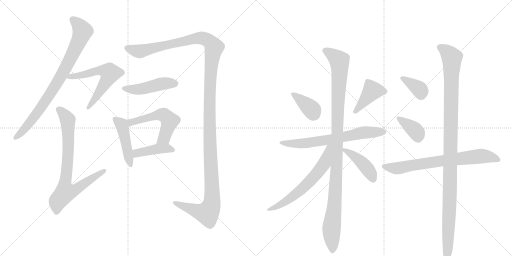
t = 0.00 s
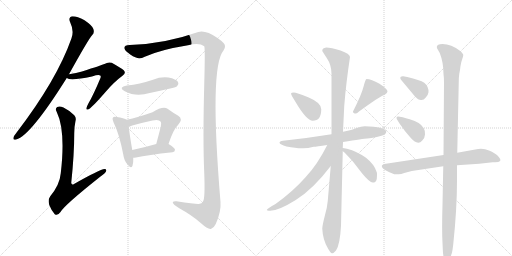
t = 2.80 s
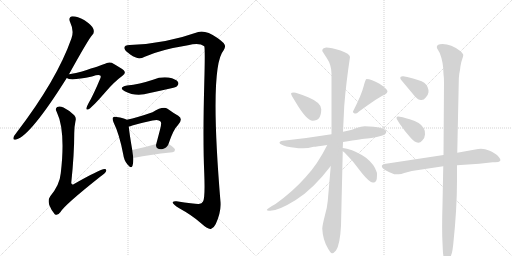
t = 5.60 s
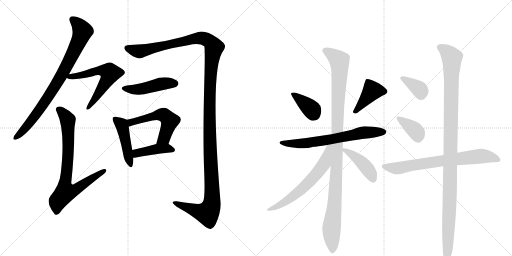
t = 8.39 s
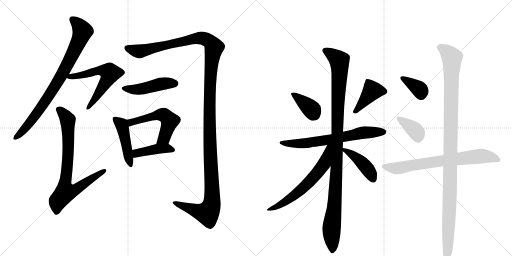
t = 11.19 s
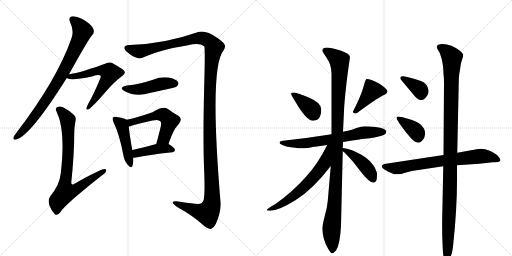
t = 13.99 s

The animated SVG that drew these frames (rendered in a browser with its animation timeline set to each time). Animation: 18 CSS @keyframes rules; one cycle of 13.99 s.

<svg version="1.1" viewBox="0 0 2048 1024" xmlns="http://www.w3.org/2000/svg">
  <g stroke="lightgray" stroke-dasharray="1,1" stroke-width="1" transform="scale(4, 4)">
    <line x1="0" y1="0" x2="256" y2="256"></line>
    <line x1="256" y1="0" x2="0" y2="256"></line>
    <line x1="128" y1="0" x2="128" y2="256"></line>
    <line x1="0" y1="128" x2="256" y2="128"></line>
    <line x1="256" y1="0" x2="512" y2="256"></line>
    <line x1="512" y1="0" x2="256" y2="256"></line>
    <line x1="384" y1="0" x2="384" y2="256"></line>
    <line x1="256" y1="128" x2="512" y2="128"></line>
  </g>
<g transform="scale(1, -1) translate(0, -850)">
   <style type="text/css">
    @keyframes keyframes0 {
      from {
       stroke: black;
       stroke-dashoffset: 821;
       stroke-width: 128;
       }
       73% {
       animation-timing-function: step-end;
       stroke: black;
       stroke-dashoffset: 0;
       stroke-width: 128;
       }
       to {
       stroke: black;
       stroke-width: 1024;
       }
       }
       #make-me-a-hanzi-animation-0 {
         animation: keyframes0 0.918132s both;
         animation-delay: 0.000000s;
         animation-timing-function: linear;
       }
    @keyframes keyframes1 {
      from {
       stroke: black;
       stroke-dashoffset: 594;
       stroke-width: 128;
       }
       66% {
       animation-timing-function: step-end;
       stroke: black;
       stroke-dashoffset: 0;
       stroke-width: 128;
       }
       to {
       stroke: black;
       stroke-width: 1024;
       }
       }
       #make-me-a-hanzi-animation-1 {
         animation: keyframes1 0.733398s both;
         animation-delay: 0.918132s;
         animation-timing-function: linear;
       }
    @keyframes keyframes2 {
      from {
       stroke: black;
       stroke-dashoffset: 775;
       stroke-width: 128;
       }
       72% {
       animation-timing-function: step-end;
       stroke: black;
       stroke-dashoffset: 0;
       stroke-width: 128;
       }
       to {
       stroke: black;
       stroke-width: 1024;
       }
       }
       #make-me-a-hanzi-animation-2 {
         animation: keyframes2 0.880697s both;
         animation-delay: 1.651530s;
         animation-timing-function: linear;
       }
    @keyframes keyframes3 {
      from {
       stroke: black;
       stroke-dashoffset: 1433;
       stroke-width: 128;
       }
       82% {
       animation-timing-function: step-end;
       stroke: black;
       stroke-dashoffset: 0;
       stroke-width: 128;
       }
       to {
       stroke: black;
       stroke-width: 1024;
       }
       }
       #make-me-a-hanzi-animation-3 {
         animation: keyframes3 1.416178s both;
         animation-delay: 2.532227s;
         animation-timing-function: linear;
       }
    @keyframes keyframes4 {
      from {
       stroke: black;
       stroke-dashoffset: 460;
       stroke-width: 128;
       }
       60% {
       animation-timing-function: step-end;
       stroke: black;
       stroke-dashoffset: 0;
       stroke-width: 128;
       }
       to {
       stroke: black;
       stroke-width: 1024;
       }
       }
       #make-me-a-hanzi-animation-4 {
         animation: keyframes4 0.624349s both;
         animation-delay: 3.948405s;
         animation-timing-function: linear;
       }
    @keyframes keyframes5 {
      from {
       stroke: black;
       stroke-dashoffset: 455;
       stroke-width: 128;
       }
       60% {
       animation-timing-function: step-end;
       stroke: black;
       stroke-dashoffset: 0;
       stroke-width: 128;
       }
       to {
       stroke: black;
       stroke-width: 1024;
       }
       }
       #make-me-a-hanzi-animation-5 {
         animation: keyframes5 0.620280s both;
         animation-delay: 4.572754s;
         animation-timing-function: linear;
       }
    @keyframes keyframes6 {
      from {
       stroke: black;
       stroke-dashoffset: 538;
       stroke-width: 128;
       }
       64% {
       animation-timing-function: step-end;
       stroke: black;
       stroke-dashoffset: 0;
       stroke-width: 128;
       }
       to {
       stroke: black;
       stroke-width: 1024;
       }
       }
       #make-me-a-hanzi-animation-6 {
         animation: keyframes6 0.687826s both;
         animation-delay: 5.193034s;
         animation-timing-function: linear;
       }
    @keyframes keyframes7 {
      from {
       stroke: black;
       stroke-dashoffset: 416;
       stroke-width: 128;
       }
       58% {
       animation-timing-function: step-end;
       stroke: black;
       stroke-dashoffset: 0;
       stroke-width: 128;
       }
       to {
       stroke: black;
       stroke-width: 1024;
       }
       }
       #make-me-a-hanzi-animation-7 {
         animation: keyframes7 0.588542s both;
         animation-delay: 5.880859s;
         animation-timing-function: linear;
       }
    @keyframes keyframes8 {
      from {
       stroke: black;
       stroke-dashoffset: 372;
       stroke-width: 128;
       }
       55% {
       animation-timing-function: step-end;
       stroke: black;
       stroke-dashoffset: 0;
       stroke-width: 128;
       }
       to {
       stroke: black;
       stroke-width: 1024;
       }
       }
       #make-me-a-hanzi-animation-8 {
         animation: keyframes8 0.552734s both;
         animation-delay: 6.469401s;
         animation-timing-function: linear;
       }
    @keyframes keyframes9 {
      from {
       stroke: black;
       stroke-dashoffset: 409;
       stroke-width: 128;
       }
       57% {
       animation-timing-function: step-end;
       stroke: black;
       stroke-dashoffset: 0;
       stroke-width: 128;
       }
       to {
       stroke: black;
       stroke-width: 1024;
       }
       }
       #make-me-a-hanzi-animation-9 {
         animation: keyframes9 0.582845s both;
         animation-delay: 7.022135s;
         animation-timing-function: linear;
       }
    @keyframes keyframes10 {
      from {
       stroke: black;
       stroke-dashoffset: 671;
       stroke-width: 128;
       }
       69% {
       animation-timing-function: step-end;
       stroke: black;
       stroke-dashoffset: 0;
       stroke-width: 128;
       }
       to {
       stroke: black;
       stroke-width: 1024;
       }
       }
       #make-me-a-hanzi-animation-10 {
         animation: keyframes10 0.796061s both;
         animation-delay: 7.604980s;
         animation-timing-function: linear;
       }
    @keyframes keyframes11 {
      from {
       stroke: black;
       stroke-dashoffset: 1092;
       stroke-width: 128;
       }
       78% {
       animation-timing-function: step-end;
       stroke: black;
       stroke-dashoffset: 0;
       stroke-width: 128;
       }
       to {
       stroke: black;
       stroke-width: 1024;
       }
       }
       #make-me-a-hanzi-animation-11 {
         animation: keyframes11 1.138672s both;
         animation-delay: 8.401042s;
         animation-timing-function: linear;
       }
    @keyframes keyframes12 {
      from {
       stroke: black;
       stroke-dashoffset: 620;
       stroke-width: 128;
       }
       67% {
       animation-timing-function: step-end;
       stroke: black;
       stroke-dashoffset: 0;
       stroke-width: 128;
       }
       to {
       stroke: black;
       stroke-width: 1024;
       }
       }
       #make-me-a-hanzi-animation-12 {
         animation: keyframes12 0.754557s both;
         animation-delay: 9.539714s;
         animation-timing-function: linear;
       }
    @keyframes keyframes13 {
      from {
       stroke: black;
       stroke-dashoffset: 430;
       stroke-width: 128;
       }
       58% {
       animation-timing-function: step-end;
       stroke: black;
       stroke-dashoffset: 0;
       stroke-width: 128;
       }
       to {
       stroke: black;
       stroke-width: 1024;
       }
       }
       #make-me-a-hanzi-animation-13 {
         animation: keyframes13 0.599935s both;
         animation-delay: 10.294271s;
         animation-timing-function: linear;
       }
    @keyframes keyframes14 {
      from {
       stroke: black;
       stroke-dashoffset: 362;
       stroke-width: 128;
       }
       54% {
       animation-timing-function: step-end;
       stroke: black;
       stroke-dashoffset: 0;
       stroke-width: 128;
       }
       to {
       stroke: black;
       stroke-width: 1024;
       }
       }
       #make-me-a-hanzi-animation-14 {
         animation: keyframes14 0.544596s both;
         animation-delay: 10.894206s;
         animation-timing-function: linear;
       }
    @keyframes keyframes15 {
      from {
       stroke: black;
       stroke-dashoffset: 370;
       stroke-width: 128;
       }
       55% {
       animation-timing-function: step-end;
       stroke: black;
       stroke-dashoffset: 0;
       stroke-width: 128;
       }
       to {
       stroke: black;
       stroke-width: 1024;
       }
       }
       #make-me-a-hanzi-animation-15 {
         animation: keyframes15 0.551107s both;
         animation-delay: 11.438802s;
         animation-timing-function: linear;
       }
    @keyframes keyframes16 {
      from {
       stroke: black;
       stroke-dashoffset: 718;
       stroke-width: 128;
       }
       70% {
       animation-timing-function: step-end;
       stroke: black;
       stroke-dashoffset: 0;
       stroke-width: 128;
       }
       to {
       stroke: black;
       stroke-width: 1024;
       }
       }
       #make-me-a-hanzi-animation-16 {
         animation: keyframes16 0.834310s both;
         animation-delay: 11.989909s;
         animation-timing-function: linear;
       }
    @keyframes keyframes17 {
      from {
       stroke: black;
       stroke-dashoffset: 1123;
       stroke-width: 128;
       }
       79% {
       animation-timing-function: step-end;
       stroke: black;
       stroke-dashoffset: 0;
       stroke-width: 128;
       }
       to {
       stroke: black;
       stroke-width: 1024;
       }
       }
       #make-me-a-hanzi-animation-17 {
         animation: keyframes17 1.163900s both;
         animation-delay: 12.824219s;
         animation-timing-function: linear;
       }
</style>
<path d="M 276 553 Q 354 694 369 710 Q 379 720 373 735 Q 369 748 338 769 Q 310 785 290 785 Q 271 782 281 760 Q 297 727 286 697 Q 228 531 65 318 Q 55 306 54 300 Q 51 288 65 292 Q 122 307 267 538 L 276 553 Z" fill="lightgray"></path> 
<path d="M 267 538 Q 282 526 368 544 Q 395 553 401 548 Q 405 545 401 536 Q 373 469 354 437 Q 347 424 346 418 Q 345 408 356 414 Q 368 420 423 483 Q 457 523 490 547 Q 506 557 495 569 Q 482 579 447 599 Q 431 603 418 594 Q 408 590 328 564 Q 306 557 276 553 C 246 549 241 548 267 538 Z" fill="lightgray"></path> 
<path d="M 302 366 Q 306 379 297 389 Q 275 410 254 420 Q 238 427 229 422 Q 219 416 227 402 Q 263 327 243 157 Q 239 111 201 65 Q 191 52 197 30 Q 207 5 219 -7 Q 231 -14 242 2 Q 258 30 402 144 Q 420 156 424 164 Q 428 174 418 174 Q 400 173 296 114 Q 286 108 285 119 Q 297 231 297 318 Q 297 343 302 366 Z" fill="lightgray"></path> 
<path d="M 519 670 Q 497 670 497 658 Q 498 648 521 632 Q 545 616 558 617 Q 567 617 579 623 Q 640 651 752 669 Q 797 681 817 665 Q 821 658 817 514 Q 811 294 817 157 Q 821 57 812 44 Q 808 35 795 34 Q 782 33 706 45 Q 693 46 691 41 Q 690 34 717 17 Q 768 -11 803 -42 Q 834 -70 845 -65 Q 855 -62 863 -46 Q 885 3 882 42 Q 837 582 894 648 Q 901 660 900 666 Q 901 676 870 698 Q 822 731 793 722 Q 658 674 519 670 Z" fill="lightgray"></path> 
<path d="M 508 508 Q 471 501 499 485 Q 544 461 599 478 Q 641 487 685 497 Q 704 501 708 505 Q 717 514 712 522 Q 705 534 674 540 Q 643 544 612 531 Q 558 513 508 508 Z" fill="lightgray"></path> 
<path d="M 507 371 Q 497 378 466 382 Q 456 385 452 380 Q 448 376 454 361 Q 478 312 493 232 Q 496 208 510 192 Q 526 173 530 187 Q 534 199 533 219 L 529 250 Q 517 320 515 344 C 513 368 513 368 507 371 Z" fill="lightgray"></path> 
<path d="M 674 274 Q 693 332 712 350 Q 734 374 713 387 Q 695 397 670 415 Q 652 427 610 401 Q 550 380 507 371 C 478 365 486 337 515 344 Q 521 345 529 348 Q 572 360 610 368 Q 635 374 642 364 Q 648 360 640 331 Q 633 304 625 274 C 617 245 664 246 674 274 Z" fill="lightgray"></path> 
<path d="M 533 219 Q 537 219 544 220 Q 590 230 690 241 Q 700 242 700 251 Q 700 258 674 274 C 659 284 654 282 625 274 Q 573 259 529 250 C 500 244 503 217 533 219 Z" fill="lightgray"></path> 
<path d="M 1181 444 Q 1226 367 1251 367 Q 1285 367 1285 413 Q 1285 439 1235 460 Q 1185 480 1175 480 Q 1165 480 1164 476 Q 1164 471 1181 444 Z" fill="lightgray"></path> 
<path d="M 1466 534 Q 1462 534 1454 503 Q 1446 471 1412 404 Q 1412 396 1424 396 Q 1428 396 1436 404 Q 1521 466 1539 471 Q 1550 478 1550 484 Q 1550 494 1518 515 Q 1485 534 1466 534 Z" fill="lightgray"></path> 
<path d="M 1526 307 Q 1546 313 1545 325 Q 1539 343 1459 345 Q 1445 345 1426 338 Q 1407 330 1391 327 L 1372 323 L 1326 313 Q 1234 298 1132 287 Q 1118 286 1118 279 Q 1119 272 1146 264 Q 1184 257 1206 257 Q 1229 256 1255 263 Q 1265 263 1309 270 L 1372 282 Q 1454 295 1469 296 Q 1485 296 1526 307 Z" fill="lightgray"></path> 
<path d="M 1372 323 L 1377 427 Q 1384 516 1400 622 Q 1400 635 1362 648 Q 1324 660 1305 660 Q 1289 658 1289 647 Q 1289 645 1307 618 Q 1326 590 1326 556 L 1326 313 L 1323 186 L 1311 46 Q 1309 21 1299 -14 Q 1290 -49 1289 -64 Q 1291 -110 1313 -146 Q 1323 -163 1328 -163 Q 1334 -164 1344 -152 Q 1360 -129 1364 -53 L 1371 245 L 1371 258 L 1372 282 L 1372 323 Z" fill="lightgray"></path> 
<path d="M 1309 270 Q 1270 192 1223 142 Q 1173 85 1102 34 Q 1067 15 1067 10 Q 1067 7 1081 7 Q 1114 7 1183 50 Q 1252 93 1323 186 C 1398 282 1323 297 1309 270 Z" fill="lightgray"></path> 
<path d="M 1371 245 L 1378 240 L 1410 206 L 1448 157 Q 1481 117 1493 120 L 1495 120 Q 1504 121 1507 134 Q 1509 158 1507 161 Q 1498 192 1464 219 Q 1429 244 1388 255 L 1371 258 C 1347 262 1347 262 1371 245 Z" fill="lightgray"></path> 
<path d="M 1601 539 Q 1601 535 1604 531 L 1660 464 Q 1673 450 1684 450 Q 1695 449 1703 460 Q 1712 468 1714 481 Q 1715 504 1697 519 Q 1680 530 1629 542 L 1613 545 Q 1601 546 1601 539 Z" fill="lightgray"></path> 
<path d="M 1590 369 L 1598 356 Q 1619 325 1639 303 Q 1670 265 1689 288 Q 1699 296 1700 312 Q 1701 327 1695 337 Q 1682 361 1639 373 Q 1623 377 1611 381 L 1593 384 Q 1586 384 1586 379 Q 1586 374 1590 369 Z" fill="lightgray"></path> 
<path d="M 1774 230 L 1537 194 Q 1527 191 1527 186 Q 1525 173 1577 153 L 1594 153 Q 1605 153 1617 158 L 1647 166 L 1773 185 L 1828 189 L 1917 195 L 1971 201 L 1981 201 Q 1996 201 1999 205 Q 2007 210 1991 227 Q 1981 237 1956 248 Q 1932 259 1901 252 L 1829 239 L 1774 230 Z" fill="lightgray"></path> 
<path d="M 1751 652 L 1759 638 Q 1774 600 1774 554 Q 1776 540 1776 519 L 1774 230 L 1773 185 L 1770 32 Q 1767 -68 1770 -122 L 1771 -145 Q 1772 -172 1776 -183 Q 1781 -194 1786 -194 Q 1791 -194 1799 -182 Q 1807 -170 1810 -150 L 1813 -127 Q 1828 14 1828 128 L 1828 189 L 1829 239 L 1835 521 Q 1835 540 1837 554 Q 1840 567 1842 586 Q 1845 604 1849 614 Q 1853 624 1853 630 Q 1853 635 1841 646 Q 1805 674 1770 674 Q 1738 673 1751 652 Z" fill="lightgray"></path> 
      <clipPath id="make-me-a-hanzi-clip-0">
      <path d="M 276 553 Q 354 694 369 710 Q 379 720 373 735 Q 369 748 338 769 Q 310 785 290 785 Q 271 782 281 760 Q 297 727 286 697 Q 228 531 65 318 Q 55 306 54 300 Q 51 288 65 292 Q 122 307 267 538 L 276 553 Z" fill="lightgray"></path>
      </clipPath>
      <path clip-path="url(#make-me-a-hanzi-clip-0)" d="M 291 770 L 318 746 L 330 725 L 293 637 L 241 538 L 178 439 L 100 336 L 63 301 " fill="none" id="make-me-a-hanzi-animation-0" stroke-dasharray="693 1386" stroke-linecap="round"></path>

      <clipPath id="make-me-a-hanzi-clip-1">
      <path d="M 267 538 Q 282 526 368 544 Q 395 553 401 548 Q 405 545 401 536 Q 373 469 354 437 Q 347 424 346 418 Q 345 408 356 414 Q 368 420 423 483 Q 457 523 490 547 Q 506 557 495 569 Q 482 579 447 599 Q 431 603 418 594 Q 408 590 328 564 Q 306 557 276 553 C 246 549 241 548 267 538 Z" fill="lightgray"></path>
      </clipPath>
      <path clip-path="url(#make-me-a-hanzi-clip-1)" d="M 272 540 L 333 549 L 344 557 L 354 555 L 387 566 L 416 568 L 438 561 L 431 534 L 353 420 " fill="none" id="make-me-a-hanzi-animation-1" stroke-dasharray="466 932" stroke-linecap="round"></path>

      <clipPath id="make-me-a-hanzi-clip-2">
      <path d="M 302 366 Q 306 379 297 389 Q 275 410 254 420 Q 238 427 229 422 Q 219 416 227 402 Q 263 327 243 157 Q 239 111 201 65 Q 191 52 197 30 Q 207 5 219 -7 Q 231 -14 242 2 Q 258 30 402 144 Q 420 156 424 164 Q 428 174 418 174 Q 400 173 296 114 Q 286 108 285 119 Q 297 231 297 318 Q 297 343 302 366 Z" fill="lightgray"></path>
      </clipPath>
      <path clip-path="url(#make-me-a-hanzi-clip-2)" d="M 236 411 L 271 371 L 274 270 L 259 116 L 263 83 L 292 87 L 309 96 L 417 166 " fill="none" id="make-me-a-hanzi-animation-2" stroke-dasharray="647 1294" stroke-linecap="round"></path>

      <clipPath id="make-me-a-hanzi-clip-3">
      <path d="M 519 670 Q 497 670 497 658 Q 498 648 521 632 Q 545 616 558 617 Q 567 617 579 623 Q 640 651 752 669 Q 797 681 817 665 Q 821 658 817 514 Q 811 294 817 157 Q 821 57 812 44 Q 808 35 795 34 Q 782 33 706 45 Q 693 46 691 41 Q 690 34 717 17 Q 768 -11 803 -42 Q 834 -70 845 -65 Q 855 -62 863 -46 Q 885 3 882 42 Q 837 582 894 648 Q 901 660 900 666 Q 901 676 870 698 Q 822 731 793 722 Q 658 674 519 670 Z" fill="lightgray"></path>
      </clipPath>
      <path clip-path="url(#make-me-a-hanzi-clip-3)" d="M 507 658 L 564 645 L 793 698 L 835 687 L 856 661 L 839 527 L 840 270 L 850 82 L 845 25 L 827 -3 L 792 4 L 699 41 " fill="none" id="make-me-a-hanzi-animation-3" stroke-dasharray="1305 2610" stroke-linecap="round"></path>

      <clipPath id="make-me-a-hanzi-clip-4">
      <path d="M 508 508 Q 471 501 499 485 Q 544 461 599 478 Q 641 487 685 497 Q 704 501 708 505 Q 717 514 712 522 Q 705 534 674 540 Q 643 544 612 531 Q 558 513 508 508 Z" fill="lightgray"></path>
      </clipPath>
      <path clip-path="url(#make-me-a-hanzi-clip-4)" d="M 500 498 L 560 493 L 640 514 L 701 516 " fill="none" id="make-me-a-hanzi-animation-4" stroke-dasharray="332 664" stroke-linecap="round"></path>

      <clipPath id="make-me-a-hanzi-clip-5">
      <path d="M 507 371 Q 497 378 466 382 Q 456 385 452 380 Q 448 376 454 361 Q 478 312 493 232 Q 496 208 510 192 Q 526 173 530 187 Q 534 199 533 219 L 529 250 Q 517 320 515 344 C 513 368 513 368 507 371 Z" fill="lightgray"></path>
      </clipPath>
      <path clip-path="url(#make-me-a-hanzi-clip-5)" d="M 460 375 L 489 344 L 520 191 " fill="none" id="make-me-a-hanzi-animation-5" stroke-dasharray="327 654" stroke-linecap="round"></path>

      <clipPath id="make-me-a-hanzi-clip-6">
      <path d="M 674 274 Q 693 332 712 350 Q 734 374 713 387 Q 695 397 670 415 Q 652 427 610 401 Q 550 380 507 371 C 478 365 486 337 515 344 Q 521 345 529 348 Q 572 360 610 368 Q 635 374 642 364 Q 648 360 640 331 Q 633 304 625 274 C 617 245 664 246 674 274 Z" fill="lightgray"></path>
      </clipPath>
      <path clip-path="url(#make-me-a-hanzi-clip-6)" d="M 515 366 L 533 362 L 628 391 L 656 390 L 679 366 L 656 297 L 631 280 " fill="none" id="make-me-a-hanzi-animation-6" stroke-dasharray="410 820" stroke-linecap="round"></path>

      <clipPath id="make-me-a-hanzi-clip-7">
      <path d="M 533 219 Q 537 219 544 220 Q 590 230 690 241 Q 700 242 700 251 Q 700 258 674 274 C 659 284 654 282 625 274 Q 573 259 529 250 C 500 244 503 217 533 219 Z" fill="lightgray"></path>
      </clipPath>
      <path clip-path="url(#make-me-a-hanzi-clip-7)" d="M 538 227 L 552 239 L 631 255 L 668 257 L 691 250 " fill="none" id="make-me-a-hanzi-animation-7" stroke-dasharray="288 576" stroke-linecap="round"></path>

      <clipPath id="make-me-a-hanzi-clip-8">
      <path d="M 1181 444 Q 1226 367 1251 367 Q 1285 367 1285 413 Q 1285 439 1235 460 Q 1185 480 1175 480 Q 1165 480 1164 476 Q 1164 471 1181 444 Z" fill="lightgray"></path>
      </clipPath>
      <path clip-path="url(#make-me-a-hanzi-clip-8)" d="M 1171 475 L 1241 418 L 1253 395 " fill="none" id="make-me-a-hanzi-animation-8" stroke-dasharray="244 488" stroke-linecap="round"></path>

      <clipPath id="make-me-a-hanzi-clip-9">
      <path d="M 1466 534 Q 1462 534 1454 503 Q 1446 471 1412 404 Q 1412 396 1424 396 Q 1428 396 1436 404 Q 1521 466 1539 471 Q 1550 478 1550 484 Q 1550 494 1518 515 Q 1485 534 1466 534 Z" fill="lightgray"></path>
      </clipPath>
      <path clip-path="url(#make-me-a-hanzi-clip-9)" d="M 1540 484 L 1489 487 L 1424 409 " fill="none" id="make-me-a-hanzi-animation-9" stroke-dasharray="281 562" stroke-linecap="round"></path>

      <clipPath id="make-me-a-hanzi-clip-10">
      <path d="M 1526 307 Q 1546 313 1545 325 Q 1539 343 1459 345 Q 1445 345 1426 338 Q 1407 330 1391 327 L 1372 323 L 1326 313 Q 1234 298 1132 287 Q 1118 286 1118 279 Q 1119 272 1146 264 Q 1184 257 1206 257 Q 1229 256 1255 263 Q 1265 263 1309 270 L 1372 282 Q 1454 295 1469 296 Q 1485 296 1526 307 Z" fill="lightgray"></path>
      </clipPath>
      <path clip-path="url(#make-me-a-hanzi-clip-10)" d="M 1125 279 L 1212 276 L 1456 320 L 1536 323 " fill="none" id="make-me-a-hanzi-animation-10" stroke-dasharray="543 1086" stroke-linecap="round"></path>

      <clipPath id="make-me-a-hanzi-clip-11">
      <path d="M 1372 323 L 1377 427 Q 1384 516 1400 622 Q 1400 635 1362 648 Q 1324 660 1305 660 Q 1289 658 1289 647 Q 1289 645 1307 618 Q 1326 590 1326 556 L 1326 313 L 1323 186 L 1311 46 Q 1309 21 1299 -14 Q 1290 -49 1289 -64 Q 1291 -110 1313 -146 Q 1323 -163 1328 -163 Q 1334 -164 1344 -152 Q 1360 -129 1364 -53 L 1371 245 L 1371 258 L 1372 282 L 1372 323 Z" fill="lightgray"></path>
      </clipPath>
      <path clip-path="url(#make-me-a-hanzi-clip-11)" d="M 1297 648 L 1357 608 L 1359 587 L 1343 112 L 1326 -64 L 1329 -155 " fill="none" id="make-me-a-hanzi-animation-11" stroke-dasharray="964 1928" stroke-linecap="round"></path>

      <clipPath id="make-me-a-hanzi-clip-12">
      <path d="M 1309 270 Q 1270 192 1223 142 Q 1173 85 1102 34 Q 1067 15 1067 10 Q 1067 7 1081 7 Q 1114 7 1183 50 Q 1252 93 1323 186 C 1398 282 1323 297 1309 270 Z" fill="lightgray"></path>
      </clipPath>
      <path clip-path="url(#make-me-a-hanzi-clip-12)" d="M 1322 266 L 1313 258 L 1294 192 L 1236 121 L 1165 58 L 1106 22 L 1079 15 " fill="none" id="make-me-a-hanzi-animation-12" stroke-dasharray="492 984" stroke-linecap="round"></path>

      <clipPath id="make-me-a-hanzi-clip-13">
      <path d="M 1371 245 L 1378 240 L 1410 206 L 1448 157 Q 1481 117 1493 120 L 1495 120 Q 1504 121 1507 134 Q 1509 158 1507 161 Q 1498 192 1464 219 Q 1429 244 1388 255 L 1371 258 C 1347 262 1347 262 1371 245 Z" fill="lightgray"></path>
      </clipPath>
      <path clip-path="url(#make-me-a-hanzi-clip-13)" d="M 1374 252 L 1425 220 L 1455 192 L 1494 131 " fill="none" id="make-me-a-hanzi-animation-13" stroke-dasharray="302 604" stroke-linecap="round"></path>

      <clipPath id="make-me-a-hanzi-clip-14">
      <path d="M 1601 539 Q 1601 535 1604 531 L 1660 464 Q 1673 450 1684 450 Q 1695 449 1703 460 Q 1712 468 1714 481 Q 1715 504 1697 519 Q 1680 530 1629 542 L 1613 545 Q 1601 546 1601 539 Z" fill="lightgray"></path>
      </clipPath>
      <path clip-path="url(#make-me-a-hanzi-clip-14)" d="M 1609 538 L 1672 498 L 1681 489 L 1685 471 " fill="none" id="make-me-a-hanzi-animation-14" stroke-dasharray="234 468" stroke-linecap="round"></path>

      <clipPath id="make-me-a-hanzi-clip-15">
      <path d="M 1590 369 L 1598 356 Q 1619 325 1639 303 Q 1670 265 1689 288 Q 1699 296 1700 312 Q 1701 327 1695 337 Q 1682 361 1639 373 Q 1623 377 1611 381 L 1593 384 Q 1586 384 1586 379 Q 1586 374 1590 369 Z" fill="lightgray"></path>
      </clipPath>
      <path clip-path="url(#make-me-a-hanzi-clip-15)" d="M 1593 376 L 1659 329 L 1673 299 " fill="none" id="make-me-a-hanzi-animation-15" stroke-dasharray="242 484" stroke-linecap="round"></path>

      <clipPath id="make-me-a-hanzi-clip-16">
      <path d="M 1774 230 L 1537 194 Q 1527 191 1527 186 Q 1525 173 1577 153 L 1594 153 Q 1605 153 1617 158 L 1647 166 L 1773 185 L 1828 189 L 1917 195 L 1971 201 L 1981 201 Q 1996 201 1999 205 Q 2007 210 1991 227 Q 1981 237 1956 248 Q 1932 259 1901 252 L 1829 239 L 1774 230 Z" fill="lightgray"></path>
      </clipPath>
      <path clip-path="url(#make-me-a-hanzi-clip-16)" d="M 1536 185 L 1590 177 L 1769 208 L 1913 225 L 1954 224 L 1992 211 " fill="none" id="make-me-a-hanzi-animation-16" stroke-dasharray="590 1180" stroke-linecap="round"></path>

      <clipPath id="make-me-a-hanzi-clip-17">
      <path d="M 1751 652 L 1759 638 Q 1774 600 1774 554 Q 1776 540 1776 519 L 1774 230 L 1773 185 L 1770 32 Q 1767 -68 1770 -122 L 1771 -145 Q 1772 -172 1776 -183 Q 1781 -194 1786 -194 Q 1791 -194 1799 -182 Q 1807 -170 1810 -150 L 1813 -127 Q 1828 14 1828 128 L 1828 189 L 1829 239 L 1835 521 Q 1835 540 1837 554 Q 1840 567 1842 586 Q 1845 604 1849 614 Q 1853 624 1853 630 Q 1853 635 1841 646 Q 1805 674 1770 674 Q 1738 673 1751 652 Z" fill="lightgray"></path>
      </clipPath>
      <path clip-path="url(#make-me-a-hanzi-clip-17)" d="M 1762 661 L 1785 646 L 1808 619 L 1800 78 L 1785 -185 " fill="none" id="make-me-a-hanzi-animation-17" stroke-dasharray="995 1990" stroke-linecap="round"></path>

</g>
</svg>
